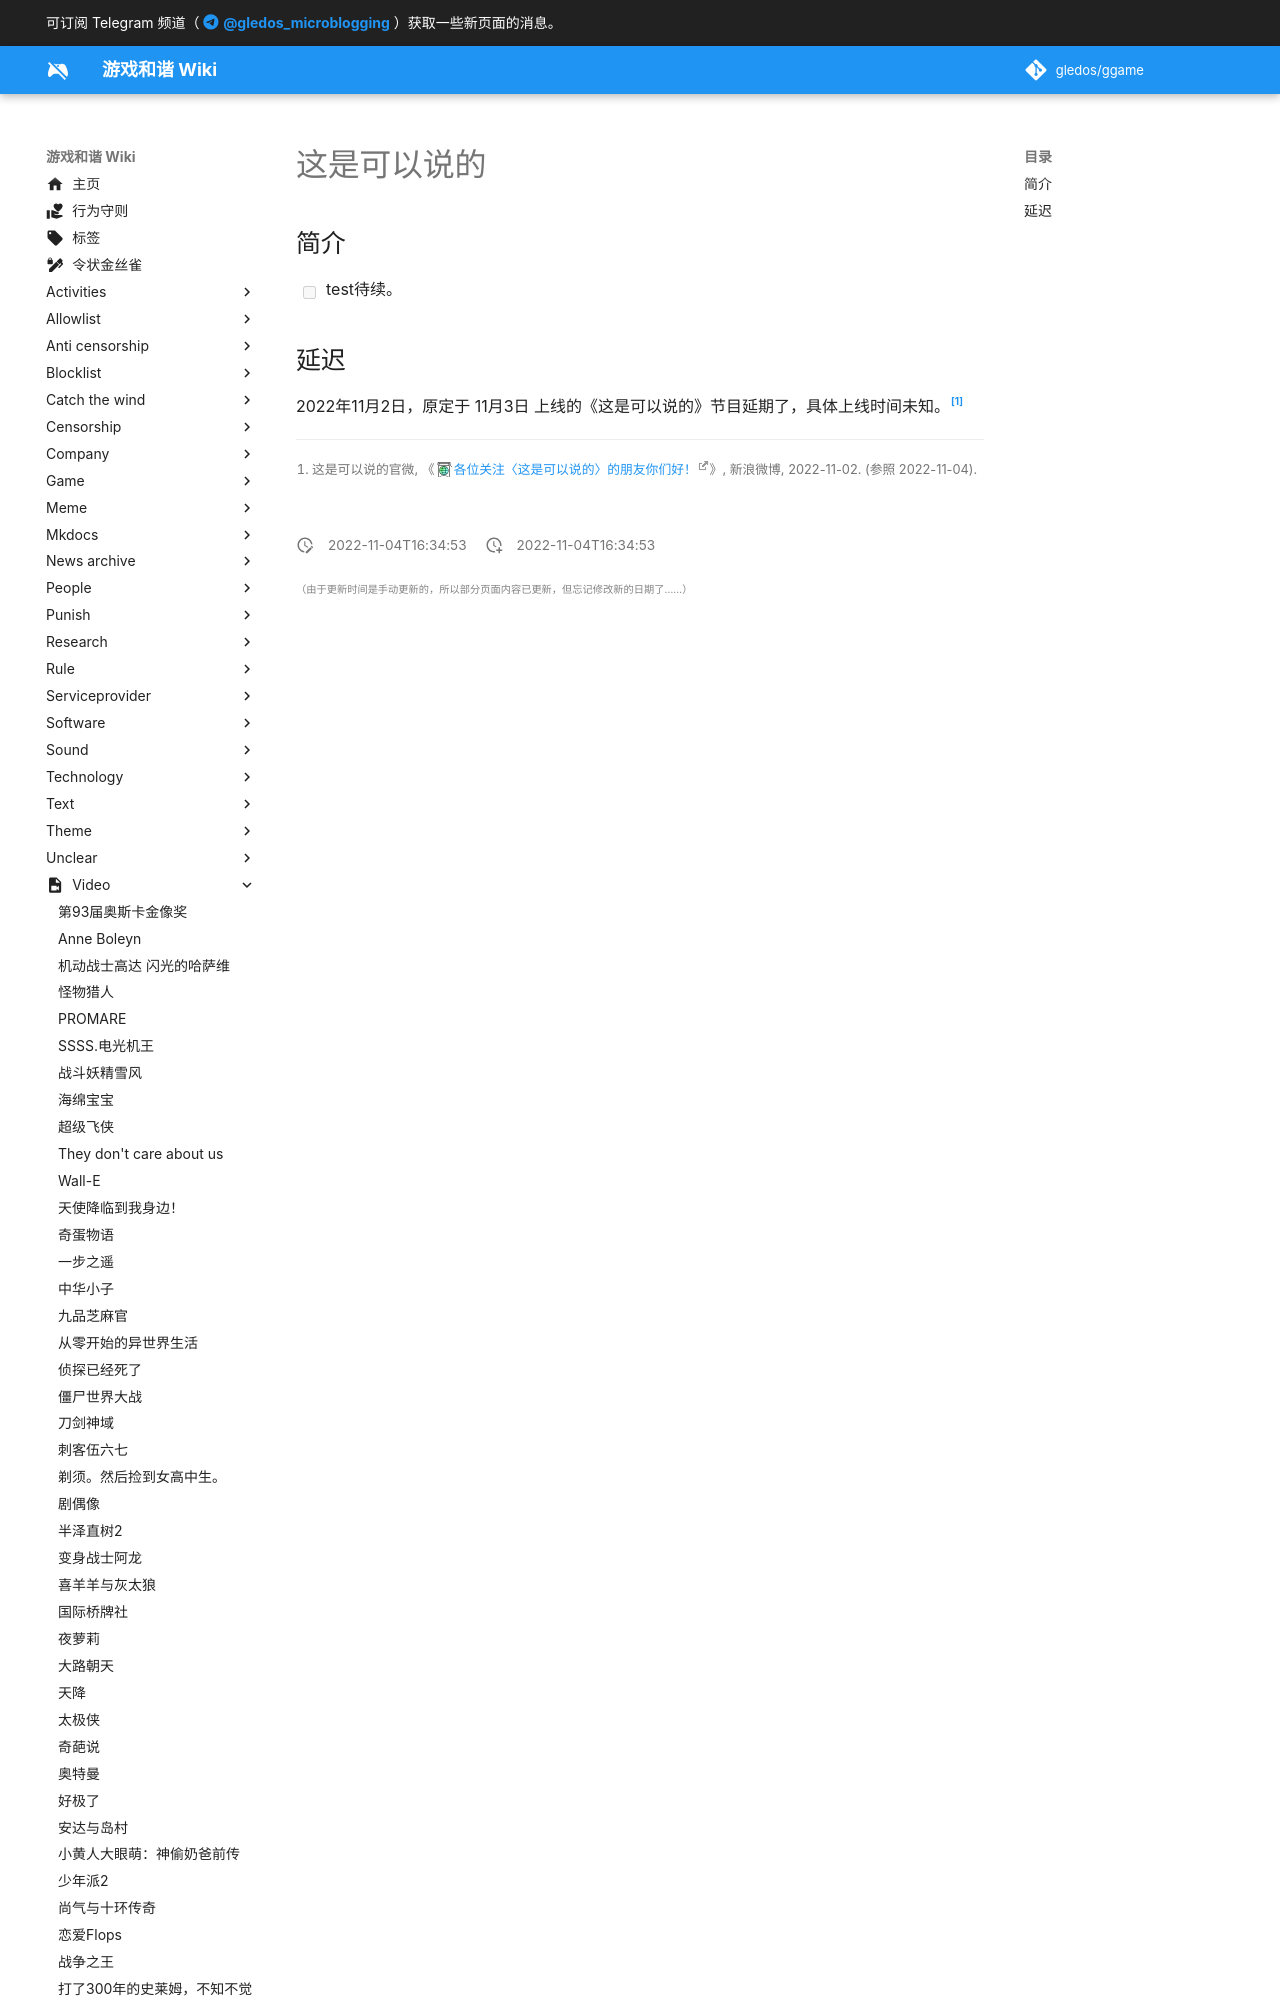

repository: gledos/ggame · page: video/这是可以说的.html · generator: mkdocs

---
title: "这是可以说的"
description:
published: true
date: "2022-11-04T16:34:53"
特殊标签标记: #无标签
editor: markdown
dateCreated: "2022-11-04T16:34:53"
---

## 简介

- [ ] test待续。

## 延迟

2022年11月2日，原定于 11月3日 上线的《这是可以说的》节目延期了，具体上线时间未知。[^ALh8Y]
